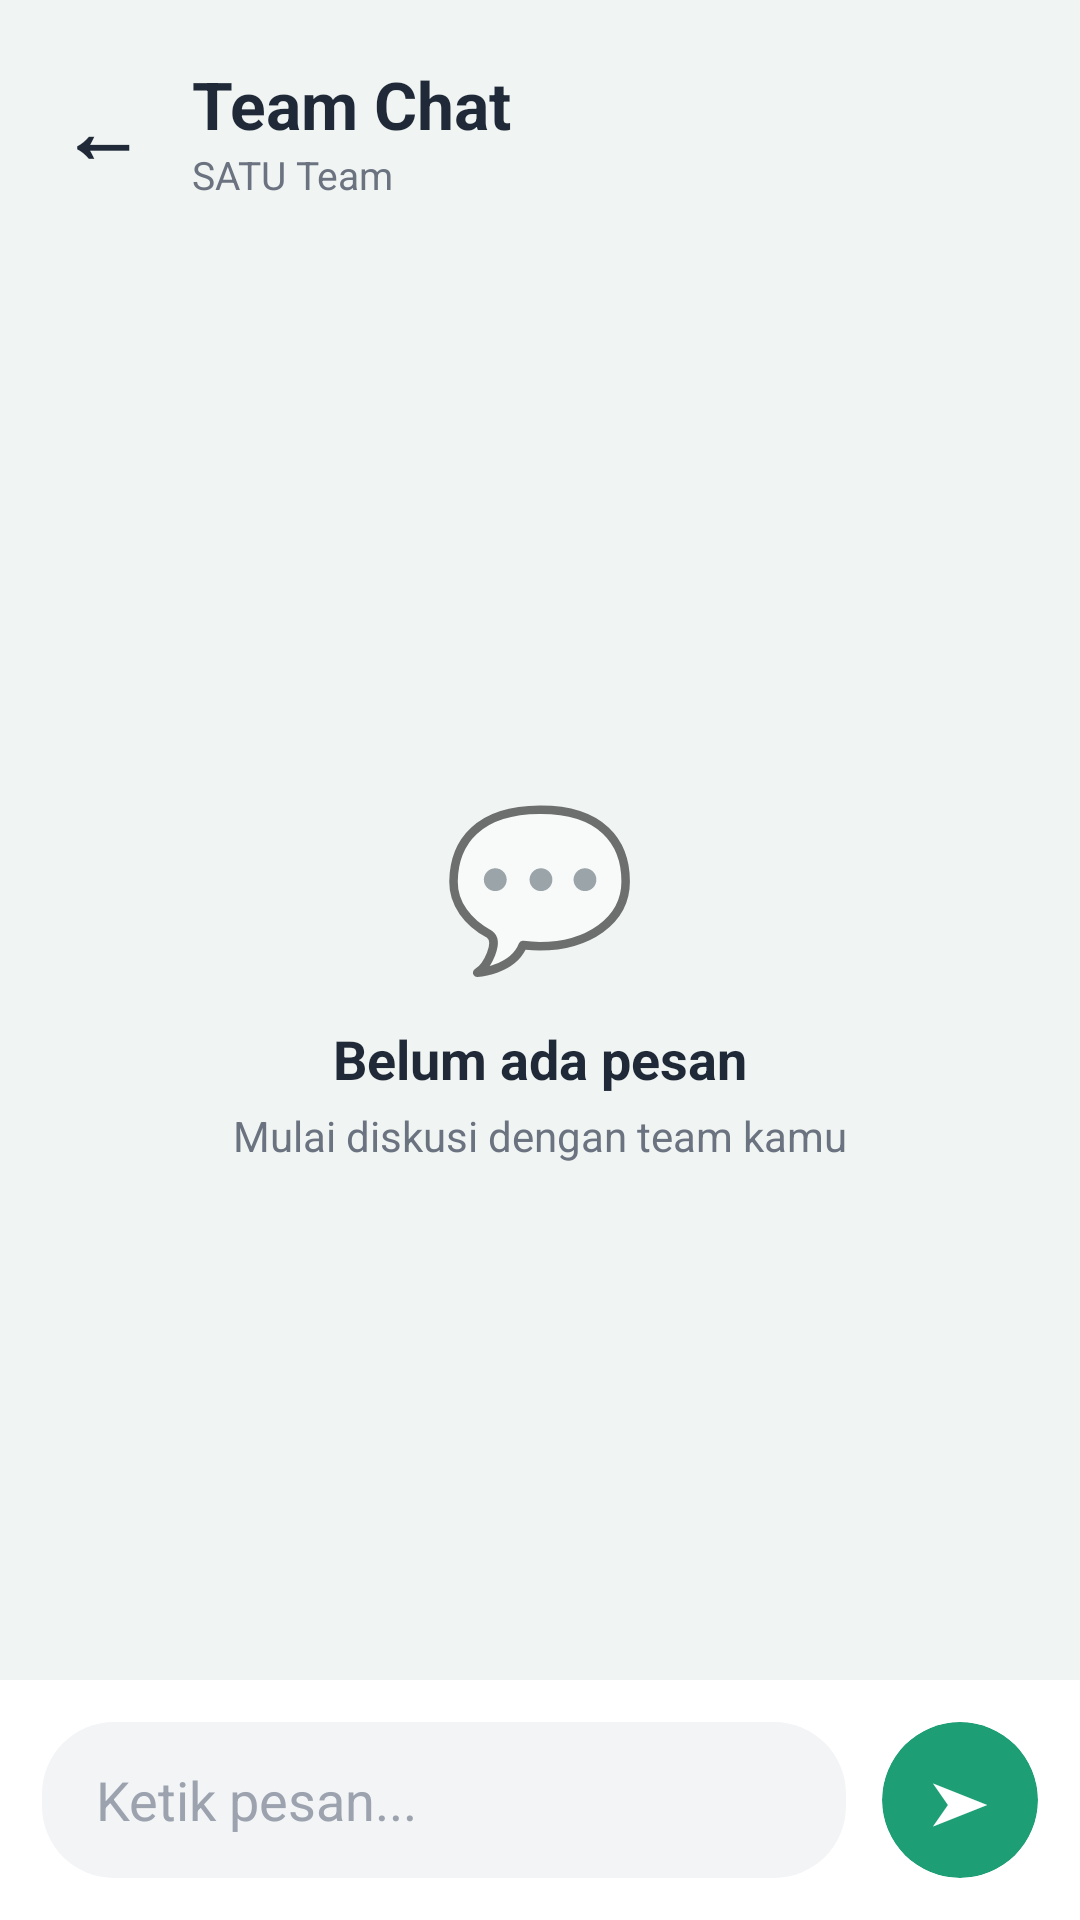

This screen was rendered from an Android layout file. Write that file and the resources it references.
<!-- AndroidManifest.xml: application theme Theme.Collabora -->
<!-- res/layout/activity_team_chat.xml -->
<?xml version="1.0" encoding="utf-8"?>


<androidx.constraintlayout.widget.ConstraintLayout
    xmlns:android="http://schemas.android.com/apk/res/android"
    xmlns:app="http://schemas.android.com/apk/res-auto"
    android:layout_width="match_parent"
    android:layout_height="match_parent"
    android:background="#F0F4F2">

    
    
    

    <LinearLayout
        android:id="@+id/topBar"
        android:layout_width="match_parent"
        android:layout_height="wrap_content"
        android:orientation="horizontal"
        android:padding="20dp"
        android:gravity="center_vertical"
        app:layout_constraintTop_toTopOf="parent">

        <TextView
            android:id="@+id/btnBack"
            android:layout_width="wrap_content"
            android:layout_height="wrap_content"
            android:text="←"
            android:textSize="28sp"
            android:textStyle="bold"
            android:textColor="#1F2937"/>

        <LinearLayout
            android:layout_width="wrap_content"
            android:layout_height="wrap_content"
            android:orientation="vertical"
            android:layout_marginStart="16dp">

            <TextView
                android:layout_width="wrap_content"
                android:layout_height="wrap_content"
                android:text="Team Chat"
                android:textSize="22sp"
                android:textStyle="bold"
                android:textColor="#1F2937"/>

            <TextView
                android:id="@+id/tvTeamName"
                android:layout_width="wrap_content"
                android:layout_height="wrap_content"
                android:text="SATU Team"
                android:textSize="13sp"
                android:textColor="#6B7280"/>
        </LinearLayout>

    </LinearLayout>

    
    
    

    <androidx.recyclerview.widget.RecyclerView
        android:id="@+id/recyclerChat"
        android:layout_width="match_parent"
        android:layout_height="0dp"
        android:paddingHorizontal="16dp"
        android:paddingTop="10dp"
        android:clipToPadding="false"
        app:layout_constraintTop_toBottomOf="@id/topBar"
        app:layout_constraintBottom_toTopOf="@id/bottomInput"/>

    <LinearLayout
        android:id="@+id/layoutEmptyChat"
        android:layout_width="wrap_content"
        android:layout_height="wrap_content"
        android:orientation="vertical"
        android:gravity="center"
        app:layout_constraintTop_toTopOf="@id/recyclerChat"
        app:layout_constraintBottom_toBottomOf="@id/recyclerChat"
        app:layout_constraintStart_toStartOf="parent"
        app:layout_constraintEnd_toEndOf="parent">

        <TextView
            android:layout_width="wrap_content"
            android:layout_height="wrap_content"
            android:text="💬"
            android:textSize="52sp"/>

        <TextView
            android:layout_width="wrap_content"
            android:layout_height="wrap_content"
            android:text="Belum ada pesan"
            android:textStyle="bold"
            android:textSize="18sp"
            android:textColor="#1F2937"
            android:layout_marginTop="12dp"/>

        <TextView
            android:layout_width="wrap_content"
            android:layout_height="wrap_content"
            android:text="Mulai diskusi dengan team kamu"
            android:textSize="14sp"
            android:textColor="#6B7280"
            android:layout_marginTop="4dp"/>

    </LinearLayout>

    
    
    

    <LinearLayout
        android:id="@+id/bottomInput"
        android:layout_width="match_parent"
        android:layout_height="wrap_content"
        android:orientation="horizontal"
        android:padding="14dp"
        android:gravity="center_vertical"
        android:background="#FFFFFF"
        app:layout_constraintBottom_toBottomOf="parent">

        <EditText
            android:id="@+id/etMessage"
            android:layout_width="0dp"
            android:layout_height="52dp"
            android:layout_weight="1"
            android:background="@drawable/bg_chat_input"
            android:hint="Ketik pesan..."
            android:textColor="#1F2937"
            android:textColorHint="#9CA3AF"
            android:paddingHorizontal="18dp"/>

        <androidx.cardview.widget.CardView
            android:id="@+id/btnSend"
            android:layout_width="52dp"
            android:layout_height="52dp"
            android:layout_marginStart="12dp"
            app:cardCornerRadius="26dp"
            app:cardBackgroundColor="#1E9E75"
            app:cardElevation="0dp">

            <TextView
                android:layout_width="match_parent"
                android:layout_height="match_parent"
                android:gravity="center"
                android:text="➤"
                android:textColor="#FFFFFF"
                android:textSize="20sp"/>
        </androidx.cardview.widget.CardView>

    </LinearLayout>

</androidx.constraintlayout.widget.ConstraintLayout>
<!-- resources referenced by this layout -->
<resources>
  <!-- drawable bg_chat_input (drawable) -->
  <?xml version="1.0" encoding="utf-8"?>
  
  
  <shape xmlns:android="http://schemas.android.com/apk/res/android">
  
      <solid android:color="#F3F4F6"/>
  
      <corners android:radius="24dp"/>
  
  </shape>
  <style name="Theme.Collabora" parent="Theme.MaterialComponents.Light.NoActionBar">
          <item name="colorPrimary">@color/colorPrimary</item>
          <item name="colorPrimaryVariant">@color/colorPrimaryDark</item>
          <item name="colorOnPrimary">@color/colorCardSurface</item>
          <item name="android:windowBackground">@color/colorBackground</item>
          <item name="android:statusBarColor">@color/colorBackground</item>
          <item name="android:windowLightStatusBar">true</item>
      </style>
  <color name="colorPrimary">#1BA48A</color>
  <color name="colorPrimaryDark">#127A66</color>
  <color name="colorCardSurface">#FFFFFF</color>
  <color name="colorBackground">#F4F7F6</color>
</resources>
